34-way image classification set "dataset" from GitHub (RageQuitters/Mahjong); label vocabulary: 1 bam, 1 CHAR, 1 dot, 2 bam, 2 CHAR, 2 dot, 3 bam, 3 CHAR, 3 dot, 4 bam, 4 CHAR, 4 dot, 5 bam, 5 CHAR, 5 dot, 6 bam, 6 CHAR, 6 dot, 7 bam, 7 CHAR, 7 dot, 8 bam, 8 CHAR, 8 dot, 9 bam, 9 CHAR, 9 dot, east wind tile, green dragon tile, north wind tile, red dragon tile, south wind tile, west wind tile, white dragon tile.

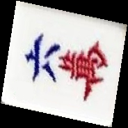
Label: 6 CHAR

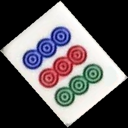
Label: 9 dot

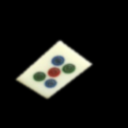
Label: 5 dot

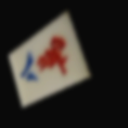
Label: 8 CHAR

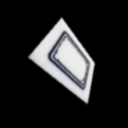
Label: white dragon tile

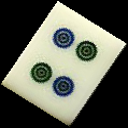
Label: 4 dot
